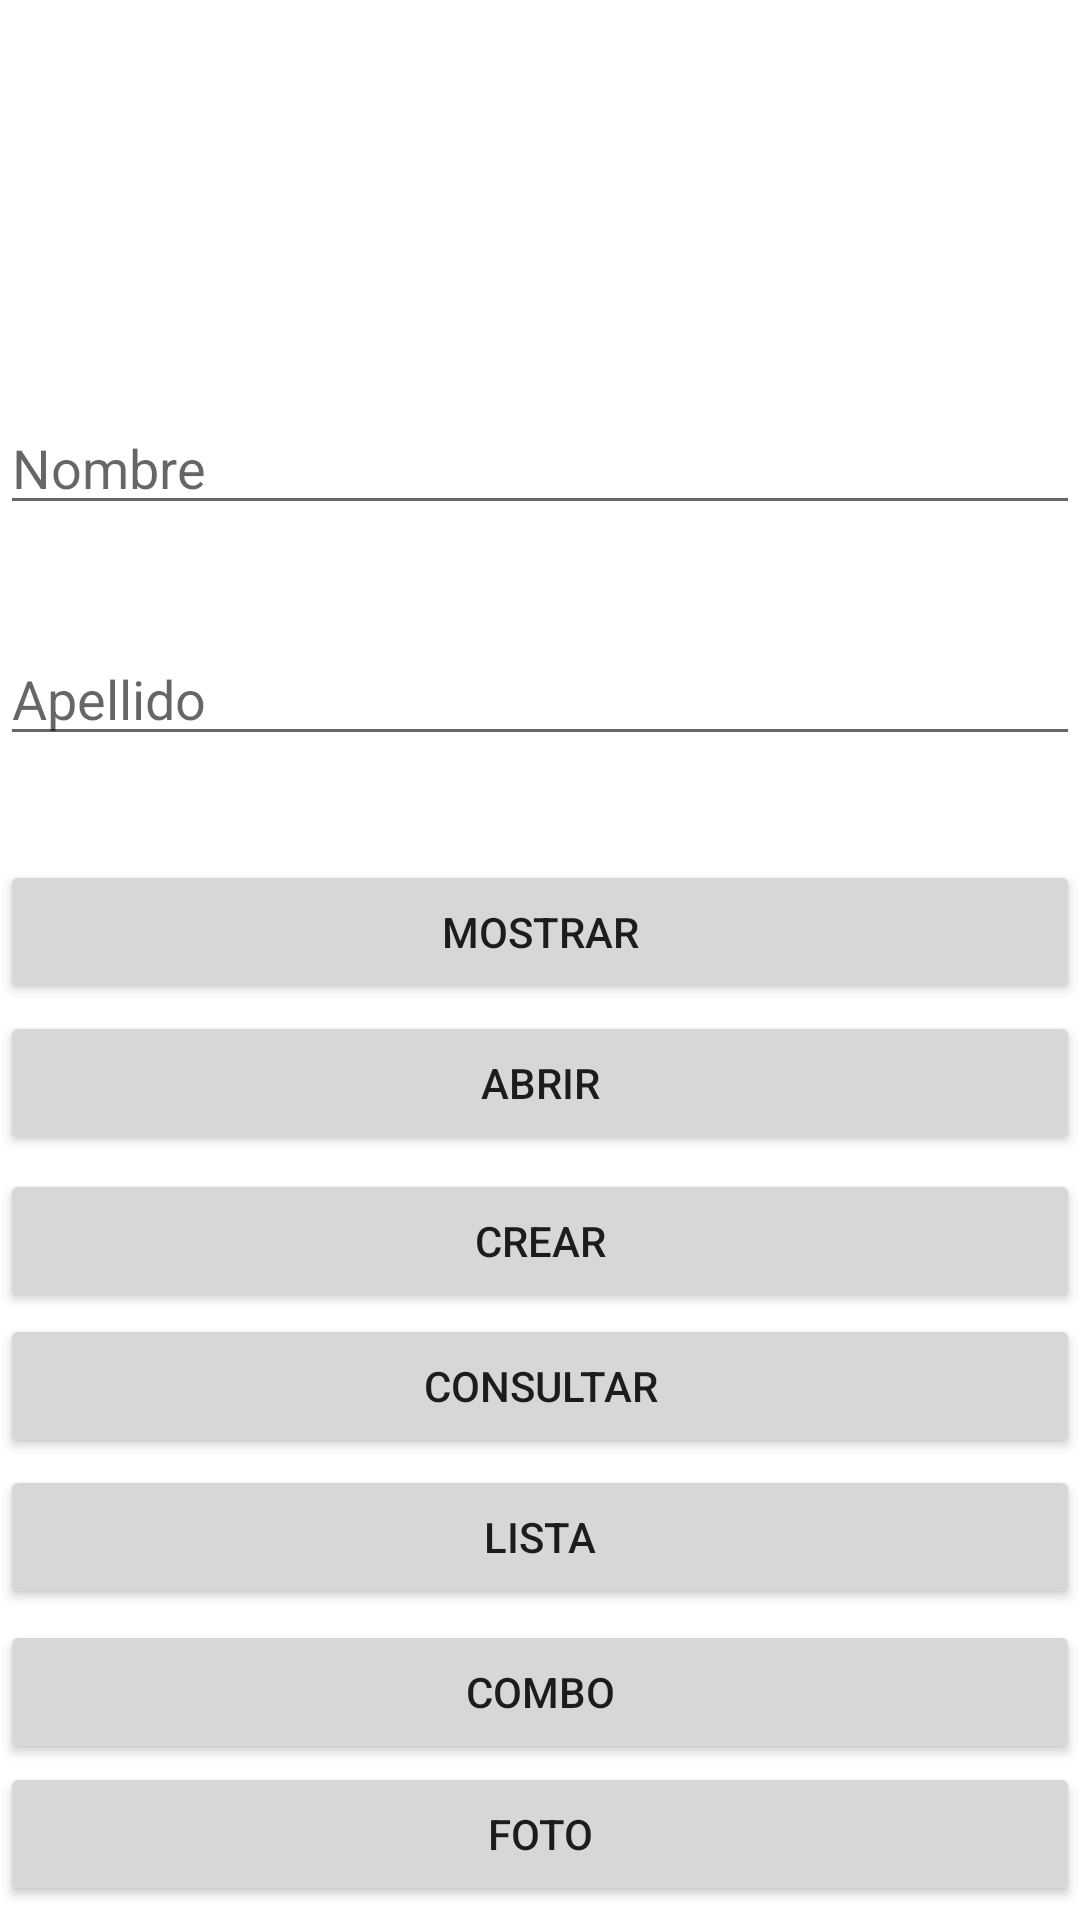

Produce the Android XML layout that renders to this screen, including the resource entries it uses.
<!-- AndroidManifest.xml: application theme Theme.MP012PP1 -->
<!-- res/layout/activity_main.xml -->
<?xml version="1.0" encoding="utf-8"?>
<androidx.constraintlayout.widget.ConstraintLayout xmlns:android="http://schemas.android.com/apk/res/android"
    xmlns:app="http://schemas.android.com/apk/res-auto"
    xmlns:tools="http://schemas.android.com/tools"
    android:layout_width="match_parent"
    android:layout_height="match_parent"
    tools:context=".MainActivity">

    <Button
        android:id="@+id/btnFoto"
        android:layout_width="0dp"
        android:layout_height="wrap_content"
        android:text="Foto"
        app:layout_constraintBottom_toBottomOf="parent"
        app:layout_constraintEnd_toEndOf="parent"
        app:layout_constraintHorizontal_bias="0.0"
        app:layout_constraintStart_toStartOf="parent"
        app:layout_constraintTop_toTopOf="parent"
        app:layout_constraintVertical_bias="0.992" />

    <Button
        android:id="@+id/btnCombo"
        android:layout_width="0dp"
        android:layout_height="wrap_content"
        android:text="COMBO"
        app:layout_constraintBottom_toBottomOf="parent"
        app:layout_constraintEnd_toEndOf="parent"
        app:layout_constraintHorizontal_bias="0.0"
        app:layout_constraintStart_toStartOf="parent"
        app:layout_constraintTop_toTopOf="parent"
        app:layout_constraintVertical_bias="0.912" />

    <Button
        android:id="@+id/btnsecond"
        android:layout_width="0dp"
        android:layout_height="wrap_content"
        android:text="ABRIR"
        app:layout_constraintBottom_toBottomOf="parent"
        app:layout_constraintEnd_toEndOf="parent"
        app:layout_constraintHorizontal_bias="0.0"
        app:layout_constraintStart_toStartOf="parent"
        app:layout_constraintTop_toTopOf="parent"
        app:layout_constraintVertical_bias="0.569" />

    <Button
        android:id="@+id/btnLista"
        android:layout_width="0dp"
        android:layout_height="wrap_content"
        android:text="Lista"
        app:layout_constraintBottom_toBottomOf="parent"
        app:layout_constraintEnd_toEndOf="parent"
        app:layout_constraintHorizontal_bias="0.0"
        app:layout_constraintStart_toStartOf="parent"
        app:layout_constraintTop_toTopOf="parent"
        app:layout_constraintVertical_bias="0.825" />

    <Button
        android:id="@+id/btnmostrar"
        android:layout_width="0dp"
        android:layout_height="wrap_content"
        android:text="MOSTRAR"
        app:layout_constraintBottom_toBottomOf="parent"
        app:layout_constraintEnd_toEndOf="parent"
        app:layout_constraintHorizontal_bias="0.0"
        app:layout_constraintStart_toStartOf="parent"
        app:layout_constraintTop_toTopOf="parent"
        app:layout_constraintVertical_bias="0.484" />

    <Button
        android:id="@+id/btnConsultar"
        android:layout_width="0dp"
        android:layout_height="wrap_content"
        android:text="CONSULTAR"
        app:layout_constraintBottom_toBottomOf="parent"
        app:layout_constraintEnd_toEndOf="parent"
        app:layout_constraintHorizontal_bias="0.0"
        app:layout_constraintStart_toStartOf="parent"
        app:layout_constraintTop_toTopOf="parent"
        app:layout_constraintVertical_bias="0.74" />

    <Button
        android:id="@+id/btnCrear"
        android:layout_width="0dp"
        android:layout_height="wrap_content"
        android:text="CREAR"
        app:layout_constraintBottom_toBottomOf="parent"
        app:layout_constraintEnd_toEndOf="parent"
        app:layout_constraintHorizontal_bias="0.0"
        app:layout_constraintStart_toStartOf="parent"
        app:layout_constraintTop_toTopOf="parent"
        app:layout_constraintVertical_bias="0.658" />

    <EditText
        android:id="@+id/txtnombre"
        android:layout_width="0dp"
        android:layout_height="wrap_content"
        android:ems="10"
        android:hint="Nombre"
        android:inputType="textPersonName"
        app:layout_constraintBottom_toBottomOf="parent"
        app:layout_constraintEnd_toEndOf="parent"
        app:layout_constraintHorizontal_bias="0.497"
        app:layout_constraintStart_toStartOf="parent"
        app:layout_constraintTop_toTopOf="parent"
        app:layout_constraintVertical_bias="0.223" />

    <EditText
        android:id="@+id/txtapellidos"
        android:layout_width="0dp"
        android:layout_height="wrap_content"
        android:ems="10"
        android:hint="Apellido"
        android:inputType="textPersonName"
        app:layout_constraintBottom_toBottomOf="parent"
        app:layout_constraintEnd_toEndOf="parent"
        app:layout_constraintHorizontal_bias="0.497"
        app:layout_constraintStart_toStartOf="parent"
        app:layout_constraintTop_toTopOf="parent"
        app:layout_constraintVertical_bias="0.352" />

</androidx.constraintlayout.widget.ConstraintLayout>
<!-- resources referenced by this layout -->
<resources>
  <style name="Theme.MP012PP1" parent="Theme.MaterialComponents.DayNight.DarkActionBar">
          
          <item name="colorPrimary">@color/purple_500</item>
          <item name="colorPrimaryVariant">@color/purple_700</item>
          <item name="colorOnPrimary">@color/white</item>
          
          <item name="colorSecondary">@color/teal_200</item>
          <item name="colorSecondaryVariant">@color/teal_700</item>
          <item name="colorOnSecondary">@color/black</item>
          
          <item name="android:statusBarColor" tools:targetApi="l">?attr/colorPrimaryVariant</item>
          
      </style>
  <!-- not gathered from this repository: default colours our renderer supplied (Android Studio template values) -->
  <color name="purple_500">#FF6200EE</color>
  <color name="purple_700">#FF3700B3</color>
  <color name="teal_200">#FF03DAC5</color>
  <color name="teal_700">#FF018786</color>
  <color name="black">#FF000000</color>
  <color name="white">#FFFFFFFF</color>
</resources>
